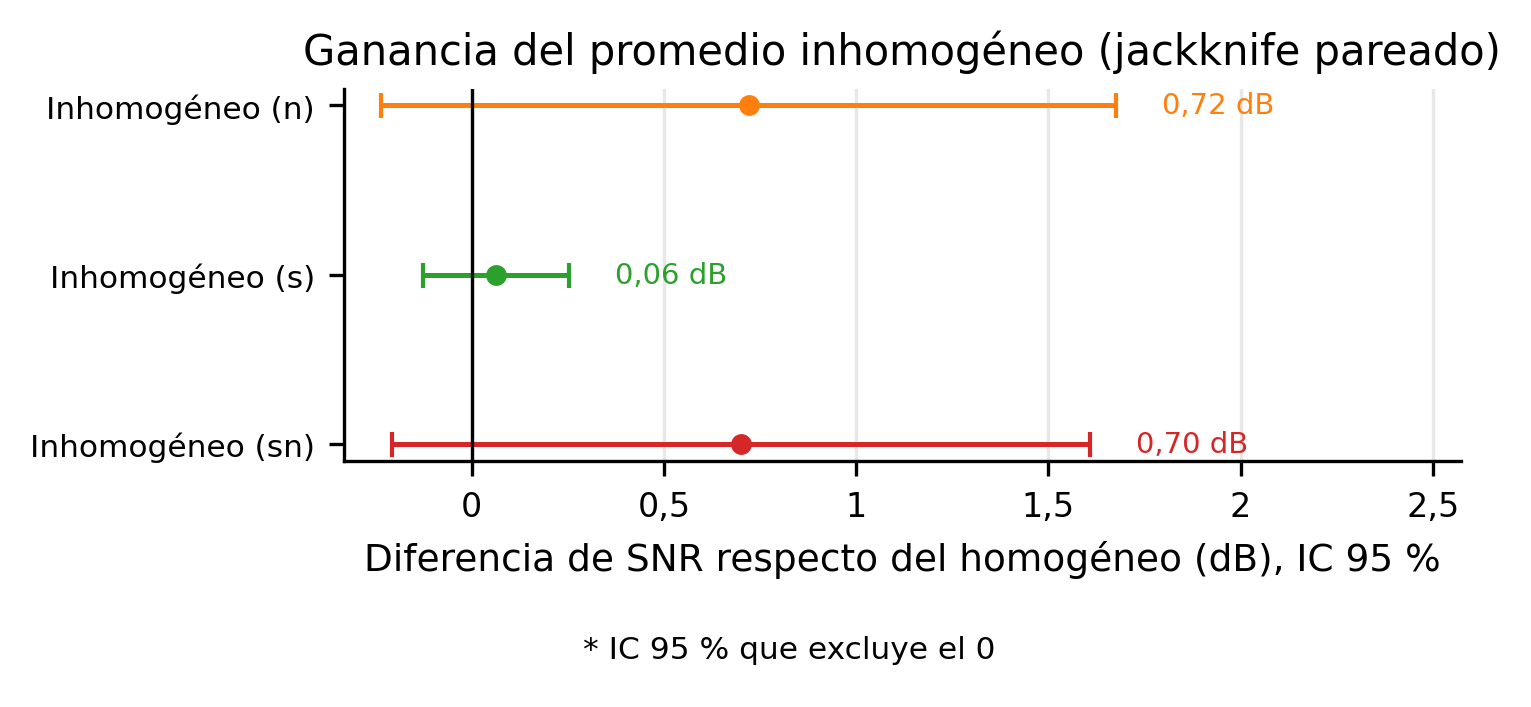

The file beside this chart, header and first rows:
metodo, dif_db, se_db, ic95_inf, ic95_sup
n, 0.7204, 0.4227, -0.2359, 1.677
s, 0.06289, 0.08389, -0.1269, 0.2527
sn, 0.7002, 0.4016, -0.2084, 1.609
